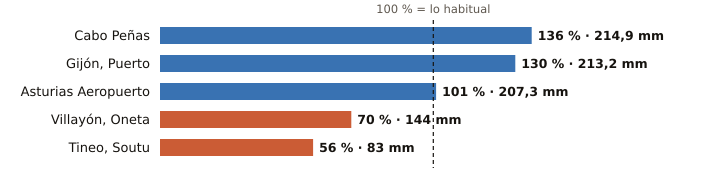

The data file committed next to this chart (first rows):
estacion, provincia, indicativo, mm_otono, referencia_mm, pct, periodo_referencia, hasta, hora
Cabo Peñas, Asturias, 1210X, 214.9, 158.4, 136, 1997-2025, 2026-11-04, 1
Gijón, Puerto, Asturias, 1208H, 213.2, 164.0, 130, 1991-2020, 2026-11-04, 1
Asturias Aeropuerto, Asturias, 1212E, 207.3, 205.4, 101, 1991-2020, 2026-11-04, 1
Villayón, Oneta, Asturias, 1327A, 144.0, 206.2, 70, 2008-2025, 2026-11-04, 1
Tineo, Soutu, Asturias, 1272B, 83.0, 147.7, 56, 2009-2025, 2026-11-04, 1
